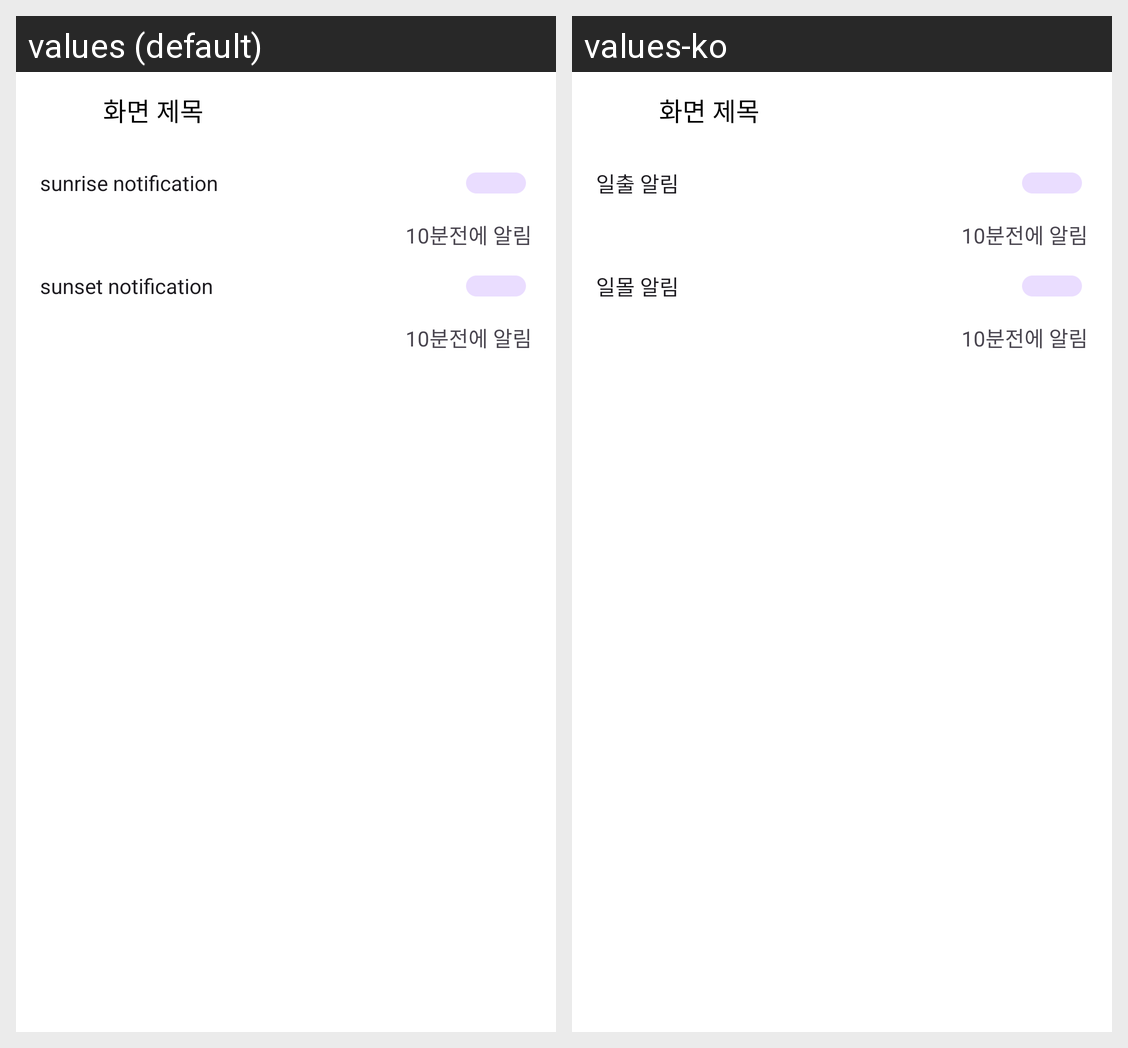

For this localized Android screen grid, give each drawn string resource with its value in every locale shown.
Android screen res/layout/fragment_sun_set_rise_notification.xml rendered under 2 locales, left to right: values (default), values-ko. Device: Nexus 5 (rendered at 1080×1920; each locale shown at half size, 540×960, under a caption strip naming it); theme AppTheme.Black.
Strings drawn on this screen, with the default value and each locale's value (text and hints the layout hard-codes, and strings that could not be matched under every locale, appear in the picture but are not listed):

use_sun_rise_notification
  values: sunrise notification
  values-ko: 일출 알림

use_sun_set_notification
  values: sunset notification
  values-ko: 일몰 알림
